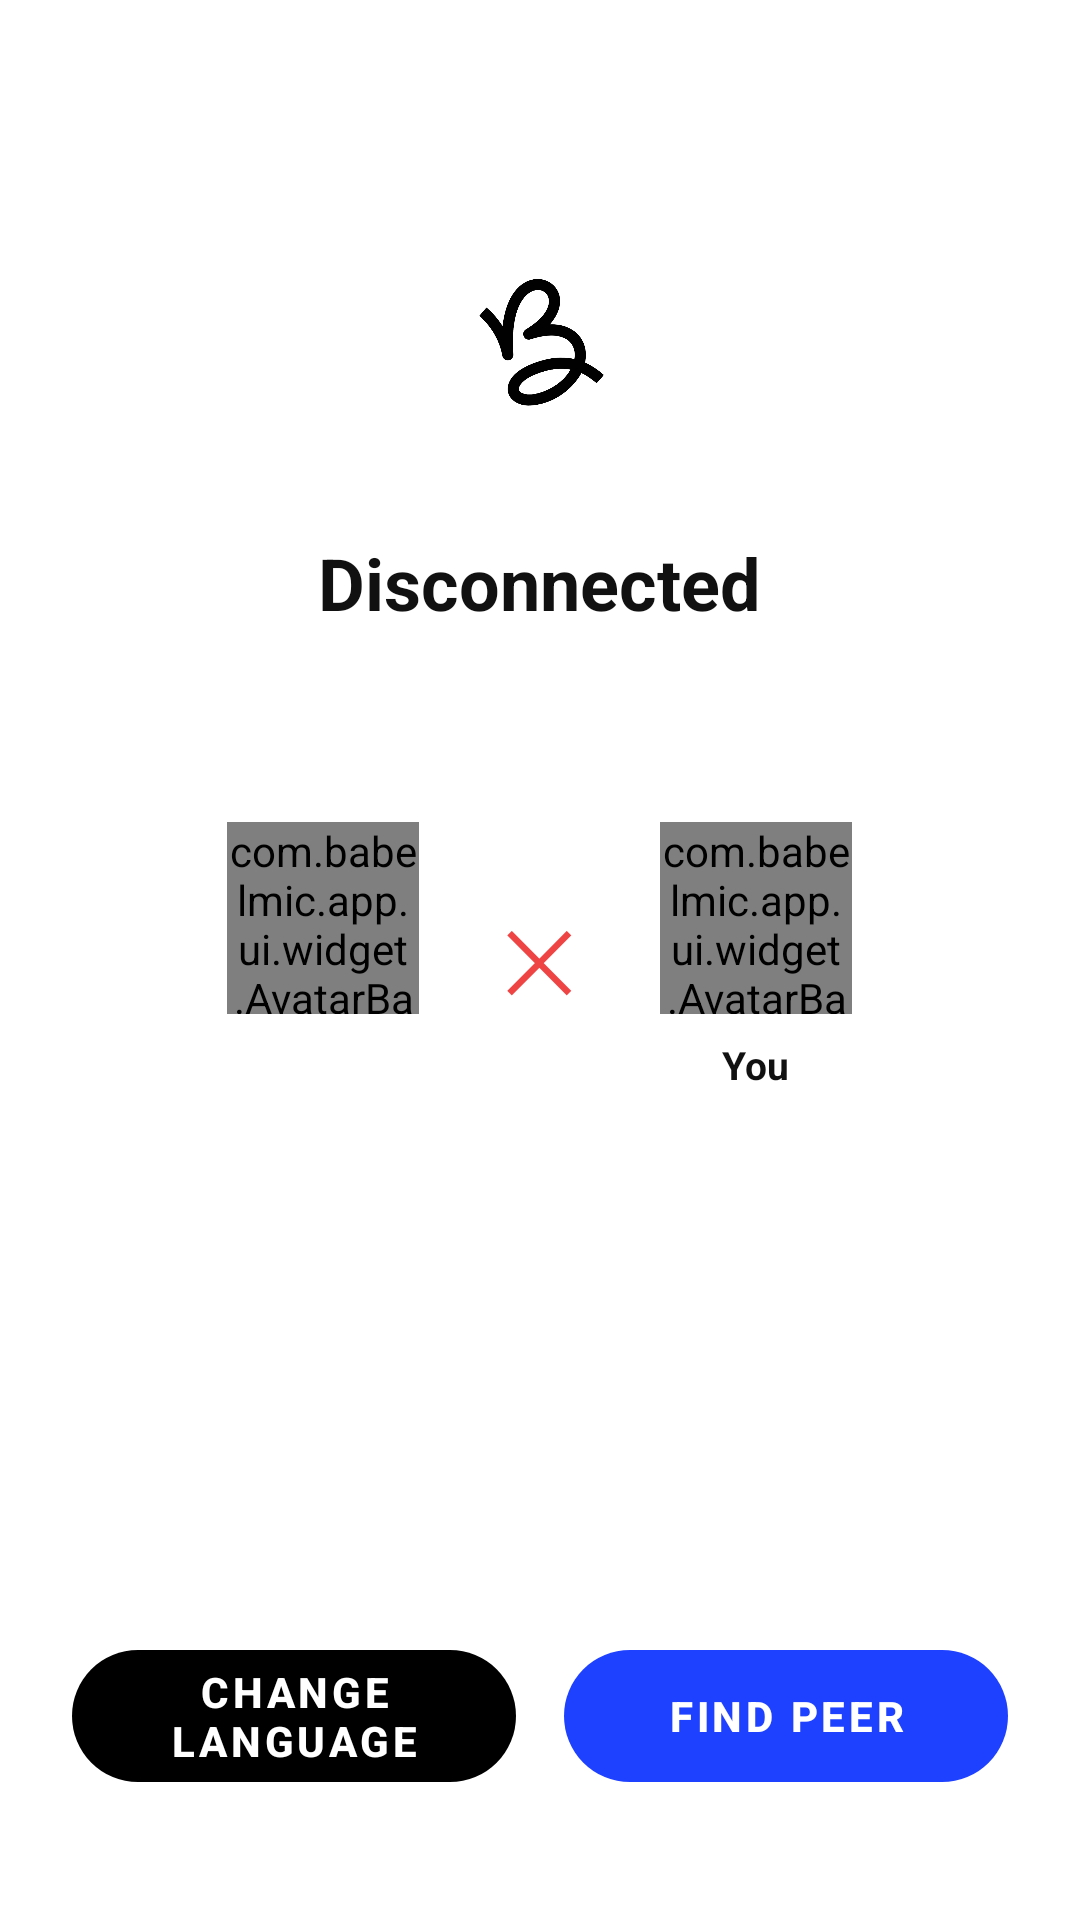

This screen was rendered from an Android layout file. Write that file and the resources it references.
<!-- AndroidManifest.xml: application theme Theme.BabelMic -->
<!-- res/layout/activity_disconnected.xml -->
<?xml version="1.0" encoding="utf-8"?>
<LinearLayout
    xmlns:android="http://schemas.android.com/apk/res/android"
    xmlns:app="http://schemas.android.com/apk/res-auto"
    xmlns:tools="http://schemas.android.com/tools"
    android:layout_width="match_parent"
    android:layout_height="match_parent"
    android:orientation="vertical"
    android:gravity="center_horizontal"
    android:background="@color/background">

    
    <View android:layout_width="match_parent" android:layout_height="0dp"
        android:layout_weight="1" />

    
    <ImageView
        android:layout_width="@dimen/logo_size"
        android:layout_height="@dimen/logo_size"
        android:src="@drawable/ic_logo"
        android:scaleType="fitCenter"
        android:contentDescription="BabelMic" />

    
    <TextView
        android:id="@+id/tv_title"
        android:layout_width="wrap_content"
        android:layout_height="wrap_content"
        android:text="Disconnected"
        android:textSize="24sp"
        android:textStyle="bold"
        android:textColor="@color/text_primary"
        android:layout_marginTop="40dp" />

    
    <TextView
        android:id="@+id/tv_subtitle"
        android:layout_width="wrap_content"
        android:layout_height="wrap_content"
        android:textSize="13sp"
        android:textColor="@color/text_secondary"
        android:layout_marginTop="6dp"
        android:gravity="center"
        android:paddingHorizontal="32dp"
        tools:text="The peer disconnected from the conversation" />

    
    <LinearLayout
        android:layout_width="wrap_content"
        android:layout_height="wrap_content"
        android:orientation="horizontal"
        android:gravity="center_vertical"
        android:layout_marginTop="40dp">

        
        <LinearLayout android:layout_width="80dp" android:layout_height="wrap_content"
            android:orientation="vertical" android:gravity="center">
            <com.babelmic.app.ui.widget.AvatarBadgeView
                android:id="@+id/badge_peer"
                android:layout_width="64dp" android:layout_height="64dp" />
            <TextView android:id="@+id/tv_peer_name"
                android:layout_width="wrap_content" android:layout_height="wrap_content"
                android:textSize="13sp" android:textStyle="bold"
                android:textColor="@color/text_primary"
                android:layout_marginTop="8dp"
                tools:text="John" />
        </LinearLayout>

        
        <TextView
            android:layout_width="wrap_content"
            android:layout_height="wrap_content"
            android:text="✕"
            android:textSize="28sp"
            android:textColor="@color/disconnect_red"
            android:layout_marginHorizontal="20dp" />

        
        <LinearLayout android:layout_width="80dp" android:layout_height="wrap_content"
            android:orientation="vertical" android:gravity="center">
            <com.babelmic.app.ui.widget.AvatarBadgeView
                android:id="@+id/badge_me"
                android:layout_width="64dp" android:layout_height="64dp" />
            <TextView
                android:layout_width="wrap_content" android:layout_height="wrap_content"
                android:textSize="13sp" android:textStyle="bold"
                android:textColor="@color/text_primary"
                android:layout_marginTop="8dp"
                android:text="You" />
        </LinearLayout>

    </LinearLayout>

    
    <View android:layout_width="match_parent" android:layout_height="0dp"
        android:layout_weight="2" />

    
    <LinearLayout
        android:layout_width="match_parent"
        android:layout_height="@dimen/button_height"
        android:orientation="horizontal"
        android:layout_marginHorizontal="24dp"
        android:layout_marginBottom="40dp"
        android:weightSum="2">

        <com.google.android.material.button.MaterialButton
            android:id="@+id/btn_change_language"
            android:layout_width="0dp"
            android:layout_height="match_parent"
            android:layout_weight="1"
            android:layout_marginEnd="8dp"
            android:text="Change language"
            android:textColor="@color/button_black_text"
            android:textSize="14sp"
            android:textStyle="bold"
            app:backgroundTint="@color/button_black_background"
            app:cornerRadius="@dimen/button_corner"
            app:elevation="0dp" />

        <com.google.android.material.button.MaterialButton
            android:id="@+id/btn_find_peer"
            android:layout_width="0dp"
            android:layout_height="match_parent"
            android:layout_weight="1"
            android:layout_marginStart="8dp"
            android:text="Find peer"
            android:textColor="@color/button_primary_text"
            android:textSize="14sp"
            android:textStyle="bold"
            app:backgroundTint="@color/button_primary_background"
            app:cornerRadius="@dimen/button_corner"
            app:elevation="0dp" />

    </LinearLayout>

</LinearLayout>
<!-- resources referenced by this layout -->
<resources>
  <color name="background">#FFFFFF</color>
  <color name="disconnect_red">#EF4444</color>
  <color name="text_primary">#111111</color>
  <color name="text_secondary">#888888</color>
  <dimen name="button_corner">28dp</dimen>
  <dimen name="button_height">56dp</dimen>
  <dimen name="logo_size">48dp</dimen>
  <!-- drawable ic_logo (drawable) -->
  <?xml version="1.0" encoding="utf-8"?>
  <vector xmlns:android="http://schemas.android.com/apk/res/android"
      android:width="64dp"
      android:height="64dp"
      android:viewportWidth="100"
      android:viewportHeight="100">
  
      
  
      
      <path
          android:fillColor="@android:color/transparent"
          android:strokeColor="#111111"
          android:strokeWidth="11"
          android:strokeLineCap="round"
          android:strokeLineJoin="round"
          android:pathData="
              M 20,78
              C 16,70 15,60 18,51
              C 21,42 28,35 36,30
              C 30,25 24,18 24,11
              C 24,6  28,3  33,4
              C 38,5  41,10 38,15
              C 36,19 32,20 36,22
              C 44,25 54,30 60,38
              C 66,46 65,57 59,64
              C 53,71 44,74 35,73
              C 30,72 25,76 22,80
          " />
  
      
      <path
          android:fillColor="@android:color/transparent"
          android:strokeColor="#111111"
          android:strokeWidth="11"
          android:strokeLineCap="round"
          android:strokeLineJoin="round"
          android:pathData="
              M 36,30
              C 48,30 62,34 68,43
              C 74,52 70,65 62,71
              C 54,77 43,78 33,76
          " />
  
  </vector>
  <style name="Theme.BabelMic" parent="Theme.MaterialComponents.Light.NoActionBar">
          <item name="colorPrimary">@color/babelmic_blue</item>
          <item name="colorPrimaryVariant">@color/babelmic_blue_dark</item>
          <item name="colorOnPrimary">@color/text_on_blue</item>
          <item name="colorSecondary">@color/ring_pink</item>
          <item name="colorOnSecondary">@color/text_on_blue</item>
          <item name="android:colorBackground">@color/background</item>
          <item name="colorSurface">@color/surface</item>
          <item name="colorOnSurface">@color/text_primary</item>
          <item name="android:statusBarColor">@android:color/transparent</item>
          <item name="android:navigationBarColor">@android:color/transparent</item>
          <item name="android:windowLightStatusBar">true</item>
          <item name="android:windowLightNavigationBar">true</item>
          <item name="android:textColorPrimary">@color/text_primary</item>
          <item name="android:textColorSecondary">@color/text_secondary</item>
          <item name="android:textColorHint">@color/text_hint</item>
  
          
          <item name="materialButtonStyle">@style/Widget.BabelMic.Button.Primary</item>
          <item name="rippleColor">@android:color/transparent</item>
      </style>
  <color name="babelmic_blue">#1E40FF</color>
  <color name="babelmic_blue_dark">#1430CC</color>
  <color name="text_on_blue">#FFFFFF</color>
  <color name="ring_pink">#FF2D78</color>
  <color name="surface">#FFFFFF</color>
  <color name="text_hint">#BBBBBB</color>
  <style name="Widget.BabelMic.Button.Primary" parent="Widget.MaterialComponents.Button">
          <item name="backgroundTint">@color/babelmic_blue</item>
          <item name="android:textColor">@color/text_on_blue</item>
          <item name="android:textSize">16sp</item>
          <item name="android:textStyle">bold</item>
          <item name="cornerRadius">28dp</item>
          <item name="elevation">0dp</item>
          <item name="android:stateListAnimator">@null</item>
      </style>
</resources>
